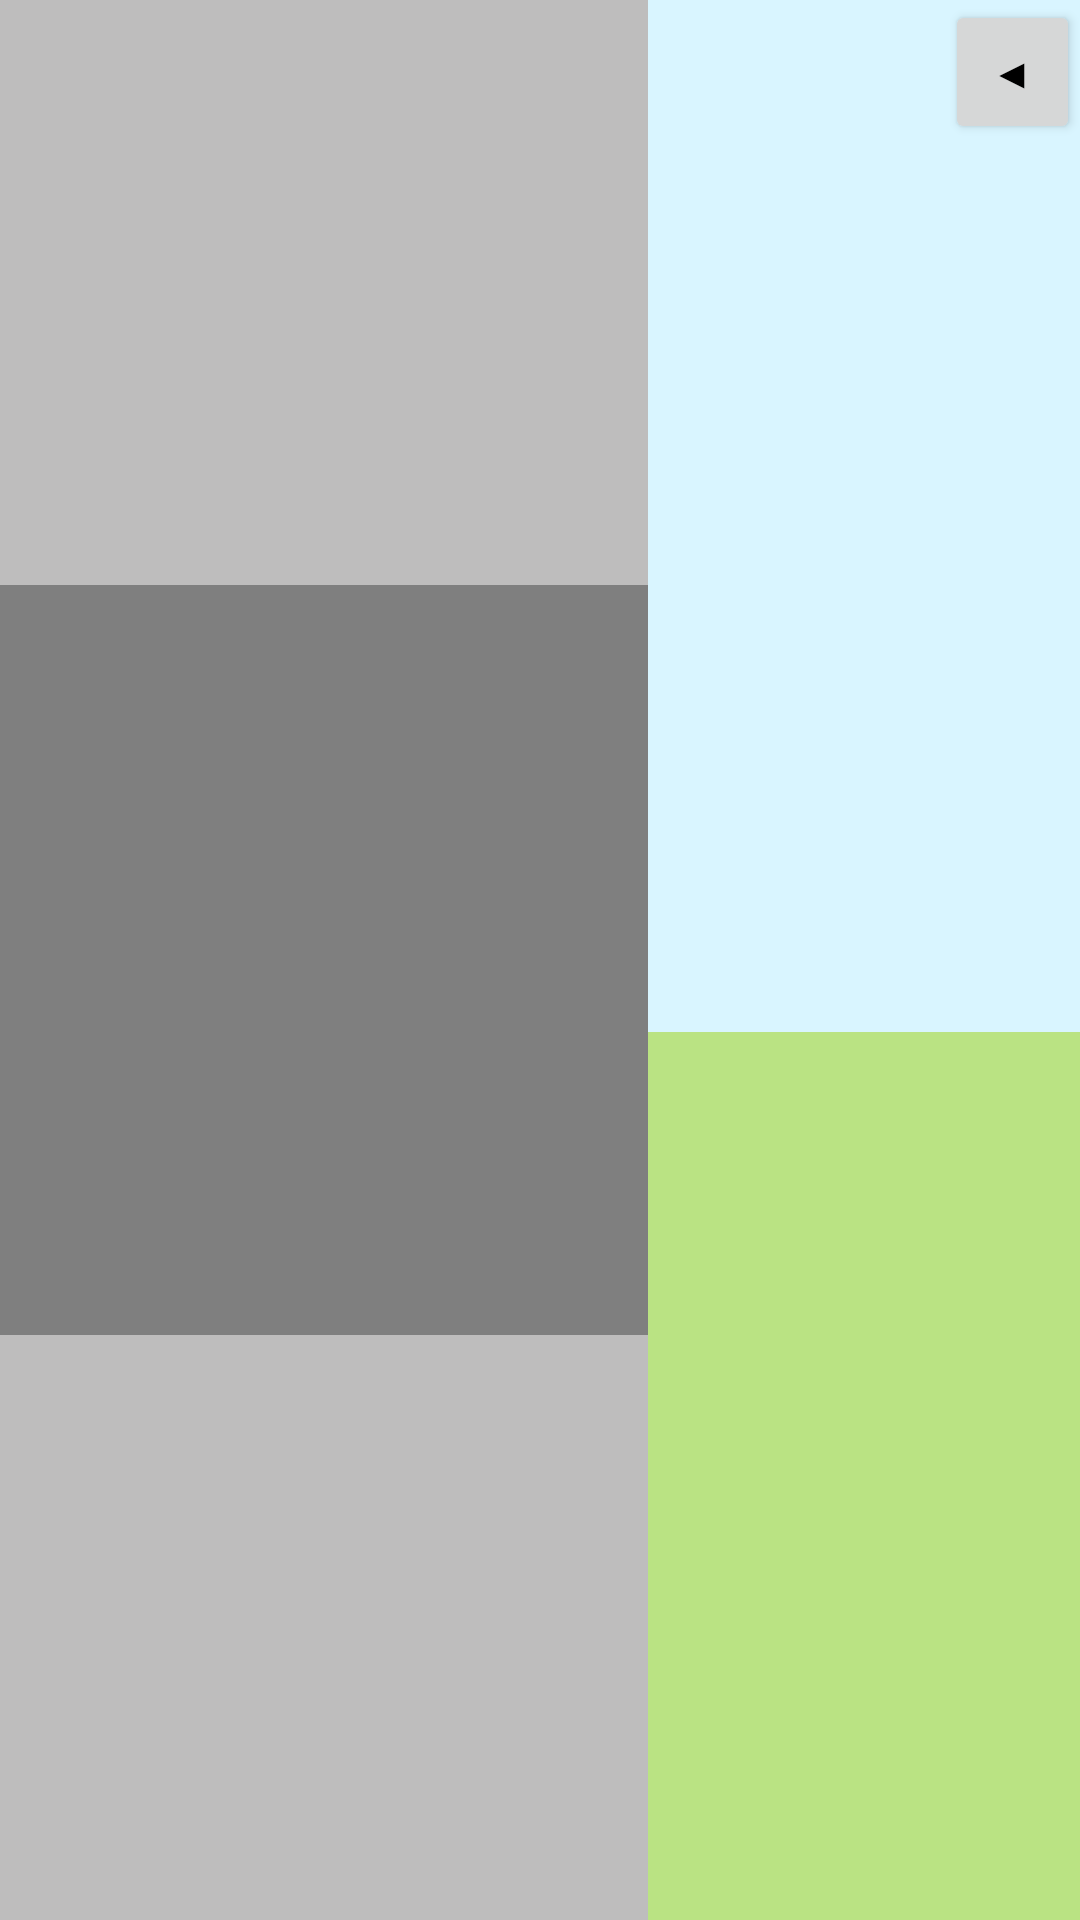

Produce the Android XML layout that renders to this screen, including the resource entries it uses.
<!-- AndroidManifest.xml: application theme AppTheme -->
<!-- res/layout/activity_personal.xml -->
<?xml version="1.0" encoding="utf-8"?>
<LinearLayout xmlns:android="http://schemas.android.com/apk/res/android"
    xmlns:app="http://schemas.android.com/apk/res-auto"
    xmlns:tools="http://schemas.android.com/tools"
    android:orientation="horizontal"
    android:layout_width="match_parent"
    android:layout_height="match_parent"
    tools:context="com.project.seven.balanswing.PersonalActivity">
    <LinearLayout
        android:gravity="center"
        android:background="@color/gray"
        android:layout_width="0dp"
        android:layout_weight="3"
        android:layout_height="match_parent">
        <VideoView
            android:layout_width="match_parent"
            android:layout_height="250dp" />
    </LinearLayout>
    <LinearLayout
        android:background="@color/colorSky"
        android:orientation="vertical"
        android:layout_width="0dp"
        android:layout_weight="2"
        android:layout_height="match_parent">

        <LinearLayout
            android:orientation="horizontal"
            android:gravity="right"
            android:layout_width="match_parent"
            android:layout_height="wrap_content">

            <Button
                android:id="@+id/btnPersonalBack"
                android:layout_width="45dp"
                android:layout_height="wrap_content"
                android:onClick="btnClick"
                android:text="◀" />
        </LinearLayout>

        <View
            android:id="@+id/imageView3"
            android:layout_width="match_parent"
            android:layout_height="0dp"
            android:layout_weight="3" />

        <LinearLayout
            android:paddingLeft="10dp"
            android:paddingRight="10dp"
            android:id="@+id/imageView4"
            android:orientation="horizontal"
            android:layout_width="match_parent"
            android:layout_height="0dp"
            android:layout_weight="1" >
            <ImageView
                android:scaleType="fitCenter"
                android:src="@drawable/foot_left"
                android:layout_width="0dp"
                android:layout_weight="1"
                android:layout_height="match_parent" />
            <ImageView
                android:scaleType="fitCenter"
                android:src="@drawable/foot_right"
                android:layout_width="0dp"
                android:layout_weight="1"
                android:layout_height="match_parent" />
        </LinearLayout>

        <LinearLayout
            android:orientation="horizontal"
            android:background="@color/colorGround"
            android:id="@+id/personalGraphView"
            android:layout_width="match_parent"
            android:layout_height="0dp"
            android:layout_weight="4">
        </LinearLayout>
    </LinearLayout>
</LinearLayout>
<!-- resources referenced by this layout -->
<resources>
  <color name="colorGround">#BAE383</color>
  <color name="colorSky">#D9F5FF</color>
  <color name="gray">#bebdbd</color>
  <style name="AppTheme" parent="Theme.AppCompat.Light.NoActionBar">
          
          <item name="android:textColor">#000000</item>
          <item name="colorPrimary">@color/colorPrimary</item>
          <item name="colorPrimaryDark">@color/colorPrimaryDark</item>
          <item name="colorAccent">@color/colorAccent</item>
          <item name="android:windowNoTitle">true</item>
          <item name="android:windowActionBar">false</item>
          <item name="android:windowContentOverlay">@null</item>
          <item name="android:windowFullscreen">true</item>
      </style>
  <color name="colorPrimary">#3F51B5</color>
  <color name="colorPrimaryDark">#303F9F</color>
  <color name="colorAccent">#FF4081</color>
</resources>
